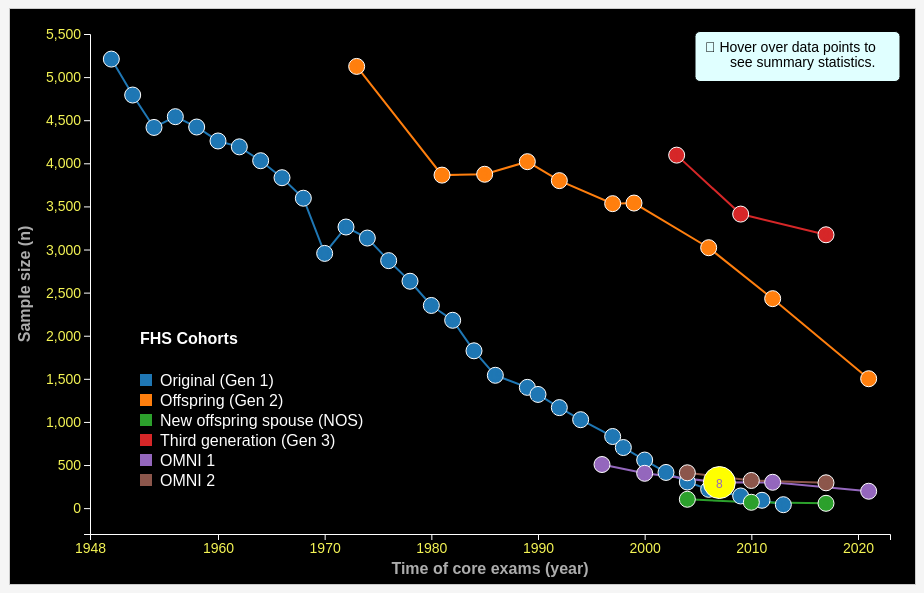
D3 v7 page, settled after 360 driven frames (6 s of simulated time); the page loaded 1 data file(s).


// ── fhs_core_exam_stat.js
// Configuration section for plotting adjustments
const config = {
    chart: {
        width: 800,
        height: 500,
        margin: { top: 25, right: 25, bottom: 50, left: 80 },  // Increased left margin
    },
    axis: {
        xLabel: "Time of core exams (year)",  // Updated x-axis label
        yLabel: "Sample size (n)"  // Updated y-axis label
    },
    line: {
        strokeWidth: 2  // Line thickness for the path
    },
    circle: {
        radius: 8,  // Circle radius
        strokeColor: "white",  // Circle border color
        strokeWidth: 1  // Circle border thickness
    },
    legend: {
        textColor: "white",  // Text color for legend
        title: "FHS Cohorts",  // Legend title
        labels: {
            "0": "Original (Gen 1)",
            "1": "Offspring (Gen 2)",
            "3": "Third generation (Gen 3)",
            "2": "New offspring spouse (NOS)",
            "7": "OMNI 1",
            "72": "OMNI 2"
        },
        xOffset: 50,  // Horizontal shift for the legend
        yOffset: 320  // Vertical shift for the legend
    },
    colorScale: d3.scaleOrdinal(d3.schemeCategory10)  // Color scale for groups
};

// Create the tooltip div, but styling is handled by CSS
const tooltip = d3.select("body").append("div")
    .attr("class", "tooltip")
    .style("visibility", "hidden");

// Load data from the JSON file
d3.json("fhs_core_exam_stat.json").then(data => {
    // Parse data and ensure x and y values are numeric
    data.forEach(d => {
        d.median_date_core = +d.median_date_core;  // Ensure numeric
        d.n = +d.n;  // Ensure numeric
    });

    // Group data by idtype
    const groupedData = d3.group(data, d => d.idtype ?? "undefined");

    // Create SVG container
    const svg = d3.select("#chart")
        .append("svg")
        .attr("width", config.chart.width + config.chart.margin.left + config.chart.margin.right)
        .attr("height", config.chart.height + config.chart.margin.top + config.chart.margin.bottom)
        .append("g")
        .attr("transform", `translate(${config.chart.margin.left}, ${config.chart.margin.top})`);


    // To define custom axis ranges and ticks for your chart, 
    // you need to manually set the domain of the scales and 
    // specify the tick values using D3. 

    // Define user-defined ranges
    const yDomain = [-300, 5500];
    const xDomain = [1948, 2023];
    // Define tick values
    const yTicks = [0, 500, 1000, 1500, 2000, 2500, 3000, 3500, 4000, 4500, 5000, 5500];
    const xTicks = [1948, 1960, 1970, 1980, 1990, 2000, 2010, 2020];

    // Create scales
    const xScale = d3.scaleLinear()
        // .domain(d3.extent(data, d => d.median_date_core))
        // Update the scales with custom ranges
        .domain(xDomain)
        .range([0, config.chart.width]);

    const yScale = d3.scaleLinear()
        // .domain([0, d3.max(data, d => d.n)])
        // Update the scales with custom ranges
        .domain(yDomain)
        .range([config.chart.height, 0]);

    // Create axes
    // const xAxis = d3.axisBottom(xScale).tickFormat(d3.format("d"));
    // const yAxis = d3.axisLeft(yScale);

    // Append and customize the axes
    const xAxis = d3.axisBottom(xScale)
        .tickValues(xTicks) // Set custom tick values for x-axis
        .tickFormat(d3.format("d")); // Format as integers
    const yAxis = d3.axisLeft(yScale)
        .tickValues(yTicks); // Set custom tick values for y-axis

    // Append the x-axis and apply styles from config
    svg.append("g")
        .attr("transform", `translate(0, ${config.chart.height})`)
        .call(xAxis)
        .attr("class", "axis")
        .append("text")
        .attr("x", config.chart.width / 2)
        .attr("y", 40)
        .attr("class", "axis-label")
        .text(config.axis.xLabel);

    // Append the y-axis and apply styles from config
    svg.append("g")
        .call(yAxis)
        .attr("class", "axis")
        .append("text")
        .attr("transform", "rotate(-90)")
        .attr("x", -config.chart.height / 2)
        .attr("y", -60)
        .style("text-anchor", "middle")
        .attr("class", "axis-label")
        .text(config.axis.yLabel);

    // --- Add free space for both sides of the x and y-axis ---
    // Prevents data points from overlapping with the axes, 
    // ensuring that all points are fully visible within the plot area.
    // Calculate the x and y domains with an additional span
    // const xDomain = d3.extent(data, d => d.median_date_core);
    // const yDomain = d3.extent(data, d => d.n);

    // Add a span (e.g., 5% of the range) to each end of the domains
    // const xSpan = (xDomain[1] - xDomain[0]) * 0.02; // 5% margin
    // const ySpan = (yDomain[1] - yDomain[0]) * 0.03;

    // xScale.domain([xDomain[0] - xSpan, xDomain[1] + xSpan]);
    // yScale.domain([yDomain[0] - ySpan, yDomain[1] + ySpan]);

    // Update the axes with the new scales
    svg.select(".x-axis")
        .call(d3.axisBottom(xScale));

    svg.select(".y-axis")
        .call(d3.axisLeft(yScale));
    // ---------------------------------------------------------

    // Define line generator
    const line = d3.line()
        .x(d => xScale(d.median_date_core))
        .y(d => yScale(d.n));

    // Add lines for each group
    groupedData.forEach((values, idtype) => {
        if (idtype !== "undefined") {
            const className = `idtype-${idtype}`;
            svg.append("path")
                .datum(values)
                .attr("fill", "none")
                .attr("stroke", config.colorScale(idtype))
                .attr("stroke-width", config.line.strokeWidth)
                .attr("d", line)
                .attr("class", className);
        }
    });

    // Initialize the tooltip content based on user selection
    function getSelectedSummaryVars() {
        const selectedVars = [];
        document.querySelectorAll(".summary-var:checked").forEach((checkbox) => {
            selectedVars.push(checkbox.value);
        });
        return selectedVars;
    }

    // Function to generate tooltip content dynamically
    function generateTooltipContent(d, idtype) {
        const selectedVars = getSelectedSummaryVars();
        let tooltipContent = `<div class="tooltip-title">${config.legend.labels[idtype]}</div><hr>`;

        // Add content based on selected variables
        if (selectedVars.includes("coreExam")) {
            tooltipContent += `Core exam: ${d.exam}<br>`;
        }
        if (selectedVars.includes("sampleSize")) {
            tooltipContent += `Sample size (n): ${d.n}<br>`;
        }
        if (selectedVars.includes("femalePercentage")) {
            tooltipContent += `Female (%): ${(d.female * 1).toFixed(0)}%<br>`;
        }
        if (selectedVars.includes("ageMeanRange")) {
            tooltipContent += `Age mean, range: ${d.avg_age_core}, ${d.range_age_core}<br>`;
        }
        if (selectedVars.includes("dateRange")) {
            tooltipContent += `Date range: ${d.range_date_core}<br>`;
        }

        return tooltipContent;
    }

    // // Event listener for checkbox changes to update tooltips dynamically
    // document.querySelectorAll(".summary-var").forEach((checkbox) => {
    //     checkbox.addEventListener("change", () => {
    //         // You can optionally refresh the visualization or force tooltip update if needed
    //         console.log("Summary variables updated:", getSelectedSummaryVars());
    //     });
    // });

    // Track if the mouse is hovering over a circle
    let isHovering = false;

    // Add circles for each data point
    groupedData.forEach((values, idtype) => {
        if (idtype !== "undefined") {
            const className = `idtype-${idtype}`;
            const lineColor = config.colorScale(idtype); // Get the line color based on idtype

            values.forEach(d => {
                // Create a group for each data point
                const group = svg.append("g")
                    .attr("class", `data-group ${className}`)
                    .attr("transform", `translate(${xScale(d.median_date_core)}, ${yScale(d.n)})`);

                // Append the circle to the group
                group.append("circle")
                    .attr("class", className) // Assign the idtype-based class
                    .attr("r", config.circle.radius)
                    .attr("fill", lineColor)
                    .attr("stroke", config.circle.strokeColor)
                    .attr("stroke-width", config.circle.strokeWidth)
                    .attr("data-original-fill", lineColor);

                // Append the text to the group
                group.append("text")
                    .attr("class", className) // Assign the idtype-based class
                    .attr("y", 2) // Adjust vertical alignment
                    .attr("text-anchor", "middle")
                    .attr("alignment-baseline", "middle")
                    .attr("font-size", "12px")
                    .attr("font-family", "sans-serif")
                    .attr("fill", lineColor)
                    .text(d.exam);

                // Attach event listeners to the group
                group.on("mouseover", function (event) {
                    // Stop random zoom while hovering
                    isHovering = true;

                    const circles = d3.selectAll("circle");
                    // const coreExam = d.exam;
                    // const sampleSize = d.n;
                    // const femalePercentage = (d.female * 1).toFixed(0);
                    // const ageMean = `${d.avg_age_core} years`;
                    // const ageRange = `${d.range_age_core}`;
                    // const ageMeanRange = `${d.avg_age_core} [${d.range_age_core}]`;
                    // const dateRange = `${d.range_date_core}`;

                    // Reset all circles to default state
                    circles.transition().duration(200)
                        .attr("r", config.circle.radius)
                        .attr("fill", function () {
                            return d3.select(this).attr("data-original-fill");
                        });

                    // Highlight all circles belonging to the same idtype
                    d3.selectAll(`circle.idtype-${idtype}`)
                        .transition()
                        .duration(200)
                        .attr("r", config.circle.radius * 2.0);

                    // Highlight all text belonging to the same idtype
                    d3.selectAll(`text.idtype-${idtype}`)
                        .transition()
                        .duration(200)
                        .attr("font-size", "22px")
                        .attr("fill", "black");

                    // Highlight the circle
                    d3.select(this).select("circle")
                        .interrupt()
                        .attr("fill", "yellow")
                        .transition().duration(200)
                        .attr("r", config.circle.radius * 3.0);

                    // Create the horizontal reference line
                    svg.append("line")
                        .attr("x1", 0)
                        .attr("x2", config.chart.width)
                        .attr("y1", yScale(d.n))
                        .attr("y2", yScale(d.n))
                        .attr("stroke", "lightgray")
                        .attr("stroke-width", 0.5)
                        .attr("stroke-dasharray", "5,5") // Dash pattern: 5px dash, 5px gap
                        .attr("class", "hover-line horizontal");

                    // Create the vertical reference line
                    svg.append("line")
                        .attr("x1", xScale(d.median_date_core))
                        .attr("x2", xScale(d.median_date_core))
                        .attr("y1", 0)
                        .attr("y2", config.chart.height)
                        .attr("stroke", "lightgray")
                        .attr("stroke-width", 0.5)
                        .attr("stroke-dasharray", "5,5") // Dash pattern: 5px dash, 5px gap
                        .attr("class", "hover-line vertical");

                    // Show tooltip
                    // tooltip.style("visibility", "visible")
                    //     .html(`
                    //         <div class="tooltip-title">${config.legend.labels[idtype]}</div>
                    //         Core exam: ${coreExam}<br>
                    //         Date range: ${dateRange}<br>
                    //         Sample size (n): ${d.n}<br>
                    //         Female (%): ${femalePercentage}%<br>
                    //         Age (mean): ${ageMean}<br>
                    //         Age (range): ${ageRange}
                    //     `)
                    tooltip.style("visibility", "visible")
                        .html(generateTooltipContent(d, idtype))
                        .style("left", `${event.pageX - 100}px`)
                        .style("top", `${event.pageY + 30}px`);

                    // Highlight the cohort line by increasing stroke width
                    svg.selectAll(`path.idtype-${idtype}`)
                        .transition().duration(200)
                        .attr("stroke-width", config.line.strokeWidth * 3.0);
                })
                    .on("mousemove", function (event) {
                        tooltip.style("left", `${event.pageX - 100}px`)
                            .style("top", `${event.pageY + 30}px`);
                    })
                    .on("mouseout", function () {
                        // Reset the circle
                        d3.select(this).select("circle")
                            .interrupt()
                            .attr("fill", d3.select(this).select("circle").attr("data-original-fill"))
                            .transition().duration(200)
                            .attr("r", config.circle.radius);

                        // Hide the tooltip
                        tooltip.style("visibility", "hidden");

                        // Remove the reference lines
                        svg.selectAll(".hover-line").remove();

                        // Restore the cohort line width to original
                        svg.selectAll(`path.idtype-${idtype}`)
                            .transition().duration(200)
                            .attr("stroke-width", config.line.strokeWidth);

                        // Restore the text size to original
                        svg.selectAll(`text.idtype-${idtype}`)
                            .transition().duration(200)
                            .attr("font-size", "12px")
                            .attr("fill", lineColor);

                        // Resume random zoom    
                        isHovering = false;

                    });
            });
        }
    });

    // Random zoom function that pauses during hover
    function randomZoom() {
        if (isHovering) return;  // Don't execute if hovering over a data circle

        // Select all circles
        const circles = d3.selectAll("circle");

        // Reset all circles to default state
        circles.transition().duration(200)
            .attr("r", config.circle.radius)
            .attr("fill", function () {
                return d3.select(this).attr("data-original-fill");
            });

        // Select a random circle
        const randomIndex = Math.floor(Math.random() * circles.size());
        const randomCircle = circles.nodes()[randomIndex];
        const circleSelection = d3.select(randomCircle);
        const data = circleSelection.data()[0]; // Retrieve bound data

        // Debug: Log the bound data and exam value
        // console.log("Randomly selected circle data:", data);
        // console.log("Randomly selected circle data:", data.exam);

        // Highlight the selected random circle
        circleSelection
            .transition()
            .duration(200)
            .attr("r", config.circle.radius * 2.0)
            .attr("fill", "yellow");

        // // Add the exam number as a persistent label in the center of the circle
        // const cx = +circleSelection.attr("cx");
        // const cy = +circleSelection.attr("cy");

        // svg.append("text")
        //     .attr("class", "exam-label")
        //     .attr("x", cx) // Center horizontally
        //     .attr("y", cy + 2) // Center vertically
        //     .attr("text-anchor", "middle") // Align horizontally
        //     .attr("alignment-baseline", "middle") // Align vertically
        //     .attr("font-size", "20px")
        //     .attr("font-family", "sans-serif")
        //     .attr("fill", "red") // Ensure visibility
        //     .text(data.exam); // Show only the value of `exam`

        // // Reset all text labels
        // d3.selectAll(".exam-label").remove();

    }

    // Set the interval for random zoom
    setInterval(randomZoom, 1500);

    // -------------------- LEGEND ------------------------ //
    // Add legend
    const legend = svg.append("g")
        .attr("transform", `translate(${config.legend.xOffset}, ${config.legend.yOffset})`);

    // Add legend title
    legend.append("text")
        .attr("x", 0)
        .attr("y", -10)
        .attr("fill", config.legend.textColor)
        .style("font-weight", "bold")
        .text(config.legend.title);

    // Add legend items
    Array.from(groupedData.keys()).forEach(idtype => {
        if (idtype !== "undefined") {
            const legendRow = legend.append("g")
                .attr("transform", `translate(0, ${20 + (Array.from(groupedData.keys()).indexOf(idtype) * 20)})`);

            legendRow.append("rect")
                .attr("x", 0)
                .attr("y", 0)
                .attr("width", 12)
                .attr("height", 12)
                .attr("fill", config.colorScale(idtype));

            legendRow.append("text")
                .attr("x", 20)
                .attr("y", 12)
                .attr("fill", config.legend.textColor)
                .text(config.legend.labels[idtype]);
        }
    });

    // -------------------- INSTRUCTION BOX ------------------------ //
    // Add instruction box
    svg.append("rect")
        .attr("x", config.chart.width - 195)
        .attr("y", -config.chart.margin.top / 2 + 10)
        .attr("width", 205)
        .attr("height", 50)
        .attr("fill", "lightcyan")
        .attr("stroke", "black")
        .attr("rx", 5)
        .attr("ry", 5);

    svg.append("text")
        .attr("x", config.chart.width - 185)
        .attr("y", -config.chart.margin.top / 2 + 30)
        .attr("fill", "black")
        .style("font-size", "14px")
        .style("text-anchor", "start")
        .text("🎯 Hover over data points to")
        .append("tspan")
        .attr("x", config.chart.width - 160)
        .attr("y", -config.chart.margin.top / 2 + 45)
        .text("see summary statistics.");
});


### data: fhs_core_exam_stat.json
[
 {
  "idtype": 0,
  "exam": 1,
  "n": 5209,
  "female": 55.2,
  "range_age_core": "28-74",
  "avg_age_core": 44,
  "range_date_core": "1948-1953",
  "median_date_core": 1950
 },
 {
  "idtype": 0,
  "exam": 2,
  "n": 4792,
  "female": 55.5,
  "range_age_core": "31-65",
  "avg_age_core": 46.2,
  "range_date_core": "1950-1955",
  "median_date_core": 1952
 },
 {
  "idtype": 0,
  "exam": 3,
  "n": 4416,
  "female": 55.6,
  "range_age_core": "32-67",
  "avg_age_core": 48,
  "range_date_core": "1952-1956",
  "median_date_core": 1954
 },
 {
  "idtype": 0,
  "exam": 4,
  "n": 4541,
  "female": 55.8,
  "range_age_core": "34-69",
  "avg_age_core": 49.8,
  "range_date_core": "1954-1958",
  "median_date_core": 1956
 },
 {
  "idtype": 0,
  "exam": 5,
  "n": 4421,
  "female": 56.1,
  "range_age_core": "37-70",
  "avg_age_core": 51.7,
  "range_date_core": "1956-1960",
  "median_date_core": 1958
 },
 {
  "idtype": 0,
  "exam": 6,
  "n": 4259,
  "female": 56.3,
  "range_age_core": "38-72",
  "avg_age_core": 53.5,
  "range_date_core": "1958-1963",
  "median_date_core": 1960
 },
 {
  "idtype": 0,
  "exam": 7,
  "n": 4191,
  "female": 56.8,
  "range_age_core": "40-74",
  "avg_age_core": 55.4,
  "range_date_core": "1960-1964",
  "median_date_core": 1962
 },
 {
  "idtype": 0,
  "exam": 8,
  "n": 4030,
  "female": 56.8,
  "range_age_core": "42-76",
  "avg_age_core": 57.2,
  "range_date_core": "1962-1966",
  "median_date_core": 1964
 },
 "... 48 more items"
]